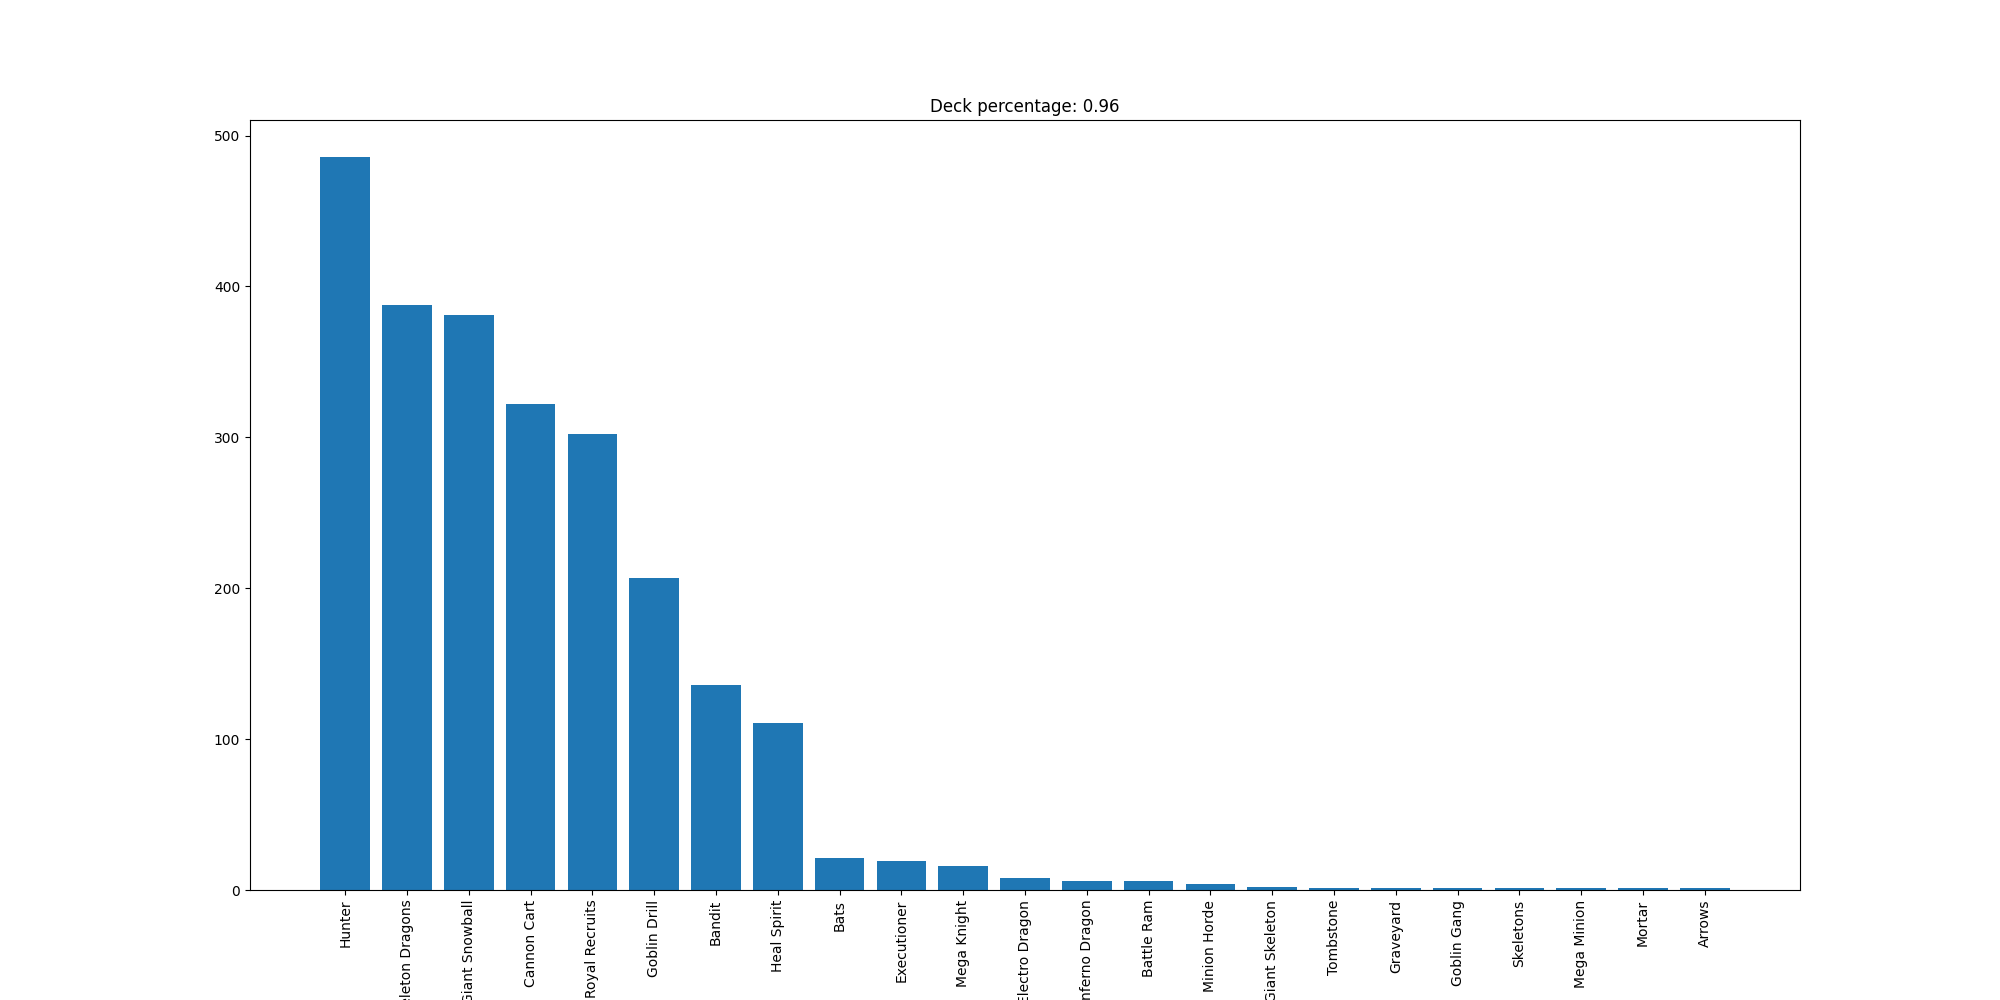

Data behind this chart, as committed beside it:
Hunter, 486
Skeleton Dragons, 388
Giant Snowball, 381
Cannon Cart, 322
Royal Recruits, 302
Goblin Drill, 207
Bandit, 136
Heal Spirit, 111
Bats, 21
Executioner, 19
Mega Knight, 16
Electro Dragon, 8
Inferno Dragon, 6
Battle Ram, 6
Minion Horde, 4
Giant Skeleton, 2
Tombstone, 1
Graveyard, 1
Goblin Gang, 1
Skeletons, 1
Mega Minion, 1
Mortar, 1
Arrows, 1
